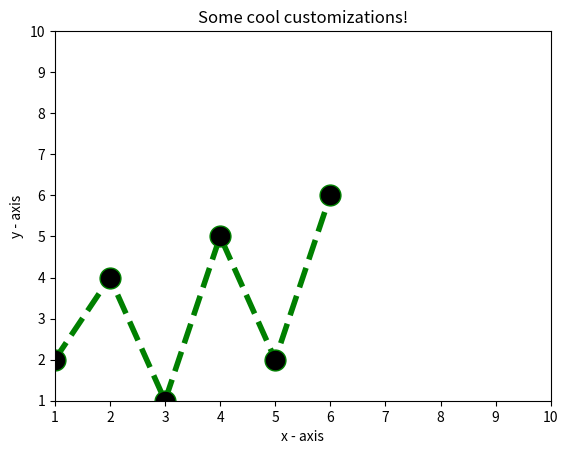

The matplotlib source for this figure:
#!/usr/bin/env python3
# -*- coding: utf-8 -*-
"""
Created on Mon Mar 12 15:12:30 2018

@author: ec2017b226
"""
import matplotlib.pyplot as plt
 
# x axis values
x = [1,2,3,4,5,6]
# corresponding y axis values
y = [2,4,1,5,2,6]
 
# plotting the points 
plt.plot(x, y, color='green', linestyle='dashed', linewidth = 4,
         marker='o', markerfacecolor='black', markersize=15)
 
# setting x and y axis range
plt.ylim(1,10)
plt.xlim(1,10)
 
# naming the x axis
plt.xlabel('x - axis')
# naming the y axis
plt.ylabel('y - axis')
 
# giving a title to my graph
plt.title('Some cool customizations!')
 
# function to show the plot
plt.show()
